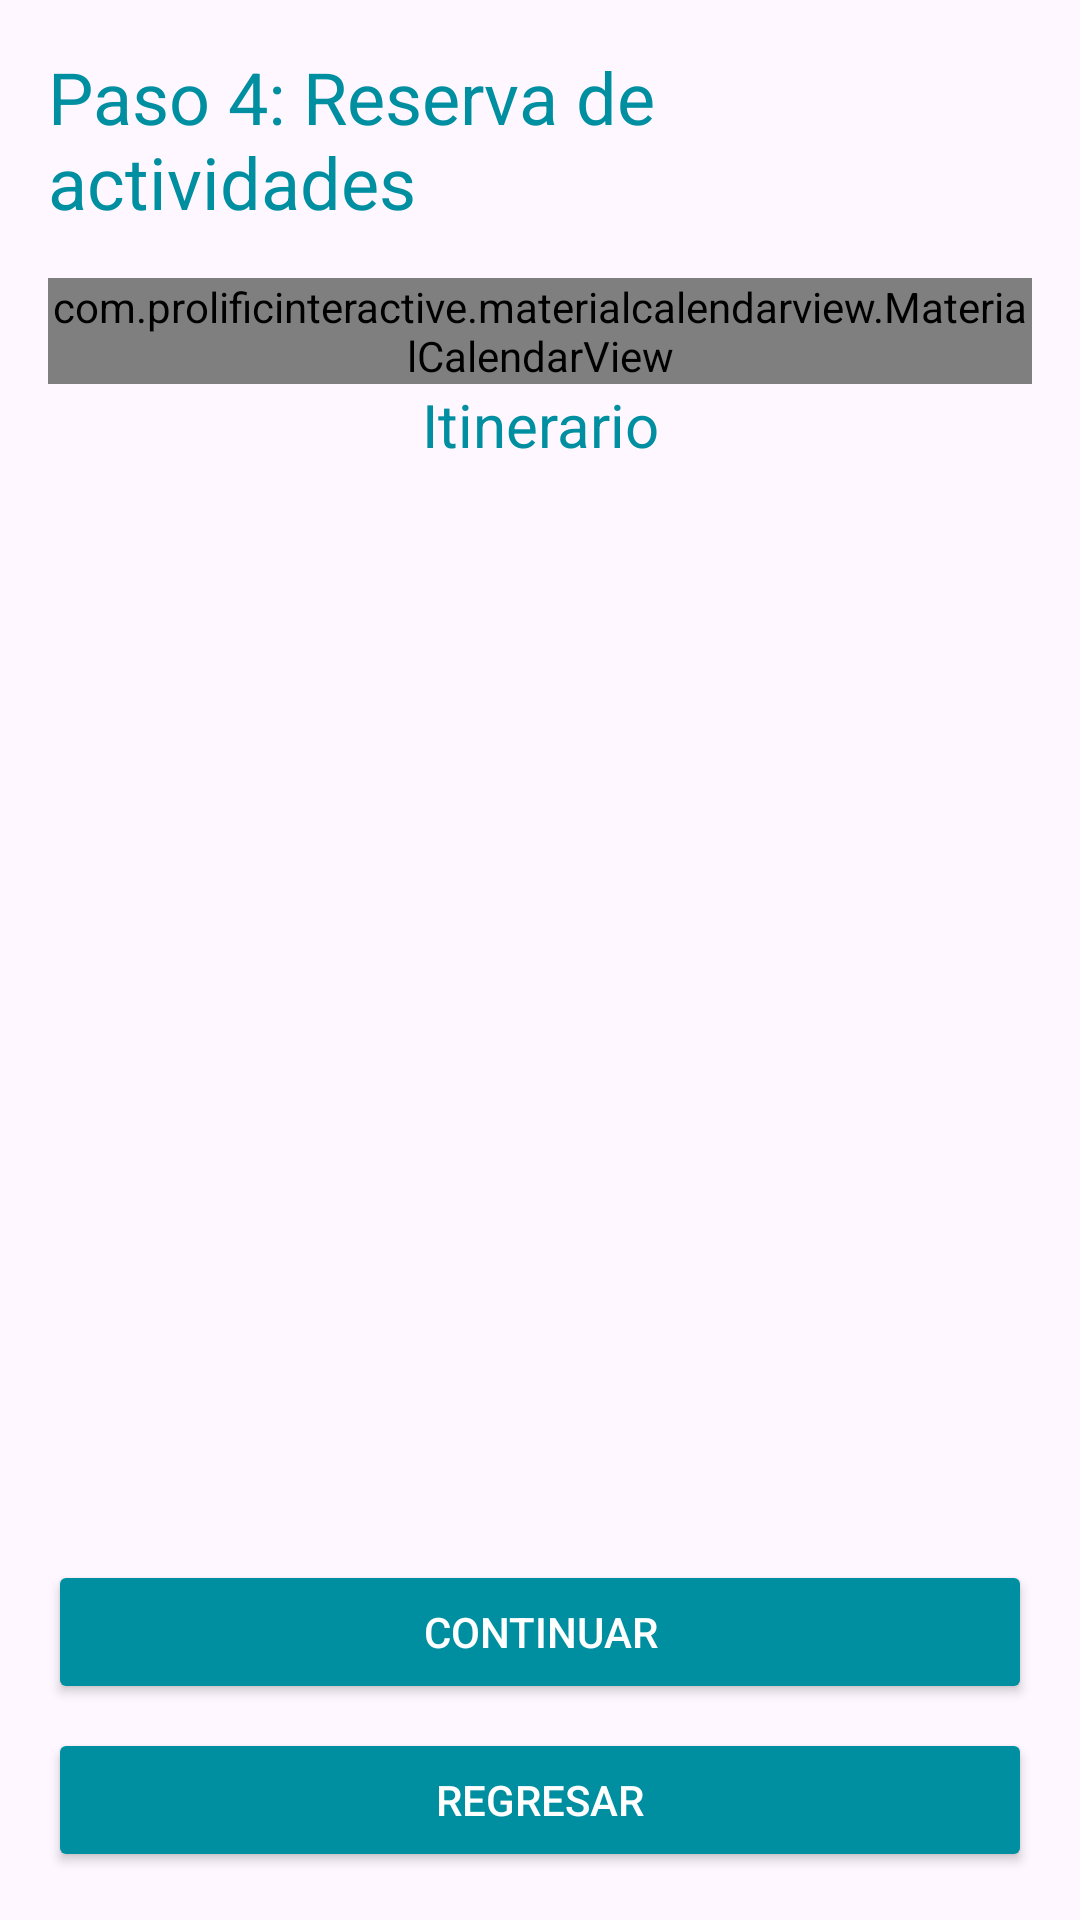

Here is an Android app screen rendered from its layout file. Give the layout XML and the strings, colors and styles it references.
<!-- AndroidManifest.xml: application theme Theme.ProyectoFinalMoviles -->
<!-- res/layout/fragment_create_trip_step_four.xml -->
<?xml version="1.0" encoding="utf-8"?>
<androidx.constraintlayout.widget.ConstraintLayout xmlns:android="http://schemas.android.com/apk/res/android"
    xmlns:app="http://schemas.android.com/apk/res-auto"
    android:layout_width="match_parent"
    android:layout_height="match_parent"
    android:padding="16dp">

    <TextView
        android:id="@+id/tv_step_four_title"
        android:layout_width="wrap_content"
        android:layout_height="wrap_content"
        android:text="@string/my_trip_step_4_title"
        android:textSize="24sp"
        android:textColor="@color/colorPrimary"
        app:layout_constraintTop_toTopOf="parent"
        app:layout_constraintStart_toStartOf="parent"
        app:layout_constraintEnd_toEndOf="parent" />

    <com.prolificinteractive.materialcalendarview.MaterialCalendarView
        android:id="@+id/calendar_view"
        android:layout_width="0dp"
        android:layout_height="wrap_content"
        android:layout_marginTop="16dp"
        app:layout_constraintTop_toBottomOf="@id/tv_step_four_title"
        app:layout_constraintStart_toStartOf="parent"
        app:layout_constraintEnd_toEndOf="parent" />

    <TextView
        android:id="@+id/tv_itinerary_title"
        android:layout_width="wrap_content"
        android:layout_height="wrap_content"
        android:text="@string/my_trip_step_2_itinerary"
        android:textSize="20sp"
        android:textColor="@color/colorPrimary"
        app:layout_constraintTop_toBottomOf="@id/calendar_view"
        app:layout_constraintStart_toStartOf="parent"
        app:layout_constraintEnd_toEndOf="parent" />

    <androidx.recyclerview.widget.RecyclerView
        android:id="@+id/rv_activities"
        android:layout_width="0dp"
        android:layout_height="0dp"
        android:layout_marginTop="8dp"
        android:layout_marginBottom="16dp"
        app:layout_constraintTop_toBottomOf="@id/tv_itinerary_title"
        app:layout_constraintBottom_toTopOf="@id/llButtons"
        app:layout_constraintStart_toStartOf="parent"
        app:layout_constraintEnd_toEndOf="parent" />

    <LinearLayout
        android:id="@+id/llButtons"
        android:layout_width="match_parent"
        android:layout_height="wrap_content"
        android:gravity="bottom"
        android:orientation="vertical"
        app:layout_constraintBottom_toBottomOf="parent"
        app:layout_constraintStart_toStartOf="parent"
        app:layout_constraintEnd_toEndOf="parent">

        <Button
            android:id="@+id/btn_continue"
            android:layout_width="match_parent"
            android:layout_height="wrap_content"
            android:layout_marginTop="16dp"
            android:backgroundTint="@color/colorPrimary"
            android:text="@string/global_continue"
            android:textColor="@android:color/white" />

        <Button
            android:id="@+id/btn_back"
            android:layout_width="match_parent"
            android:layout_height="wrap_content"
            android:layout_marginTop="8dp"
            android:backgroundTint="@color/colorPrimary"
            android:text="@string/global_back"
            android:textColor="@android:color/white" />
    </LinearLayout>

</androidx.constraintlayout.widget.ConstraintLayout>
<!-- resources referenced by this layout -->
<resources>
  <color name="colorPrimary">#008FA0</color>
  <string name="global_back">Regresar</string>
  <string name="global_continue">Continuar</string>
  <string name="my_trip_step_2_itinerary">Itinerario</string>
  <string name="my_trip_step_4_title">Paso 4: Reserva de actividades</string>
  <style name="Theme.ProyectoFinalMoviles" parent="Base.Theme.ProyectoFinalMoviles" />
  <style name="Base.Theme.ProyectoFinalMoviles" parent="Theme.Material3.DayNight.NoActionBar">
          
          
      </style>
</resources>
